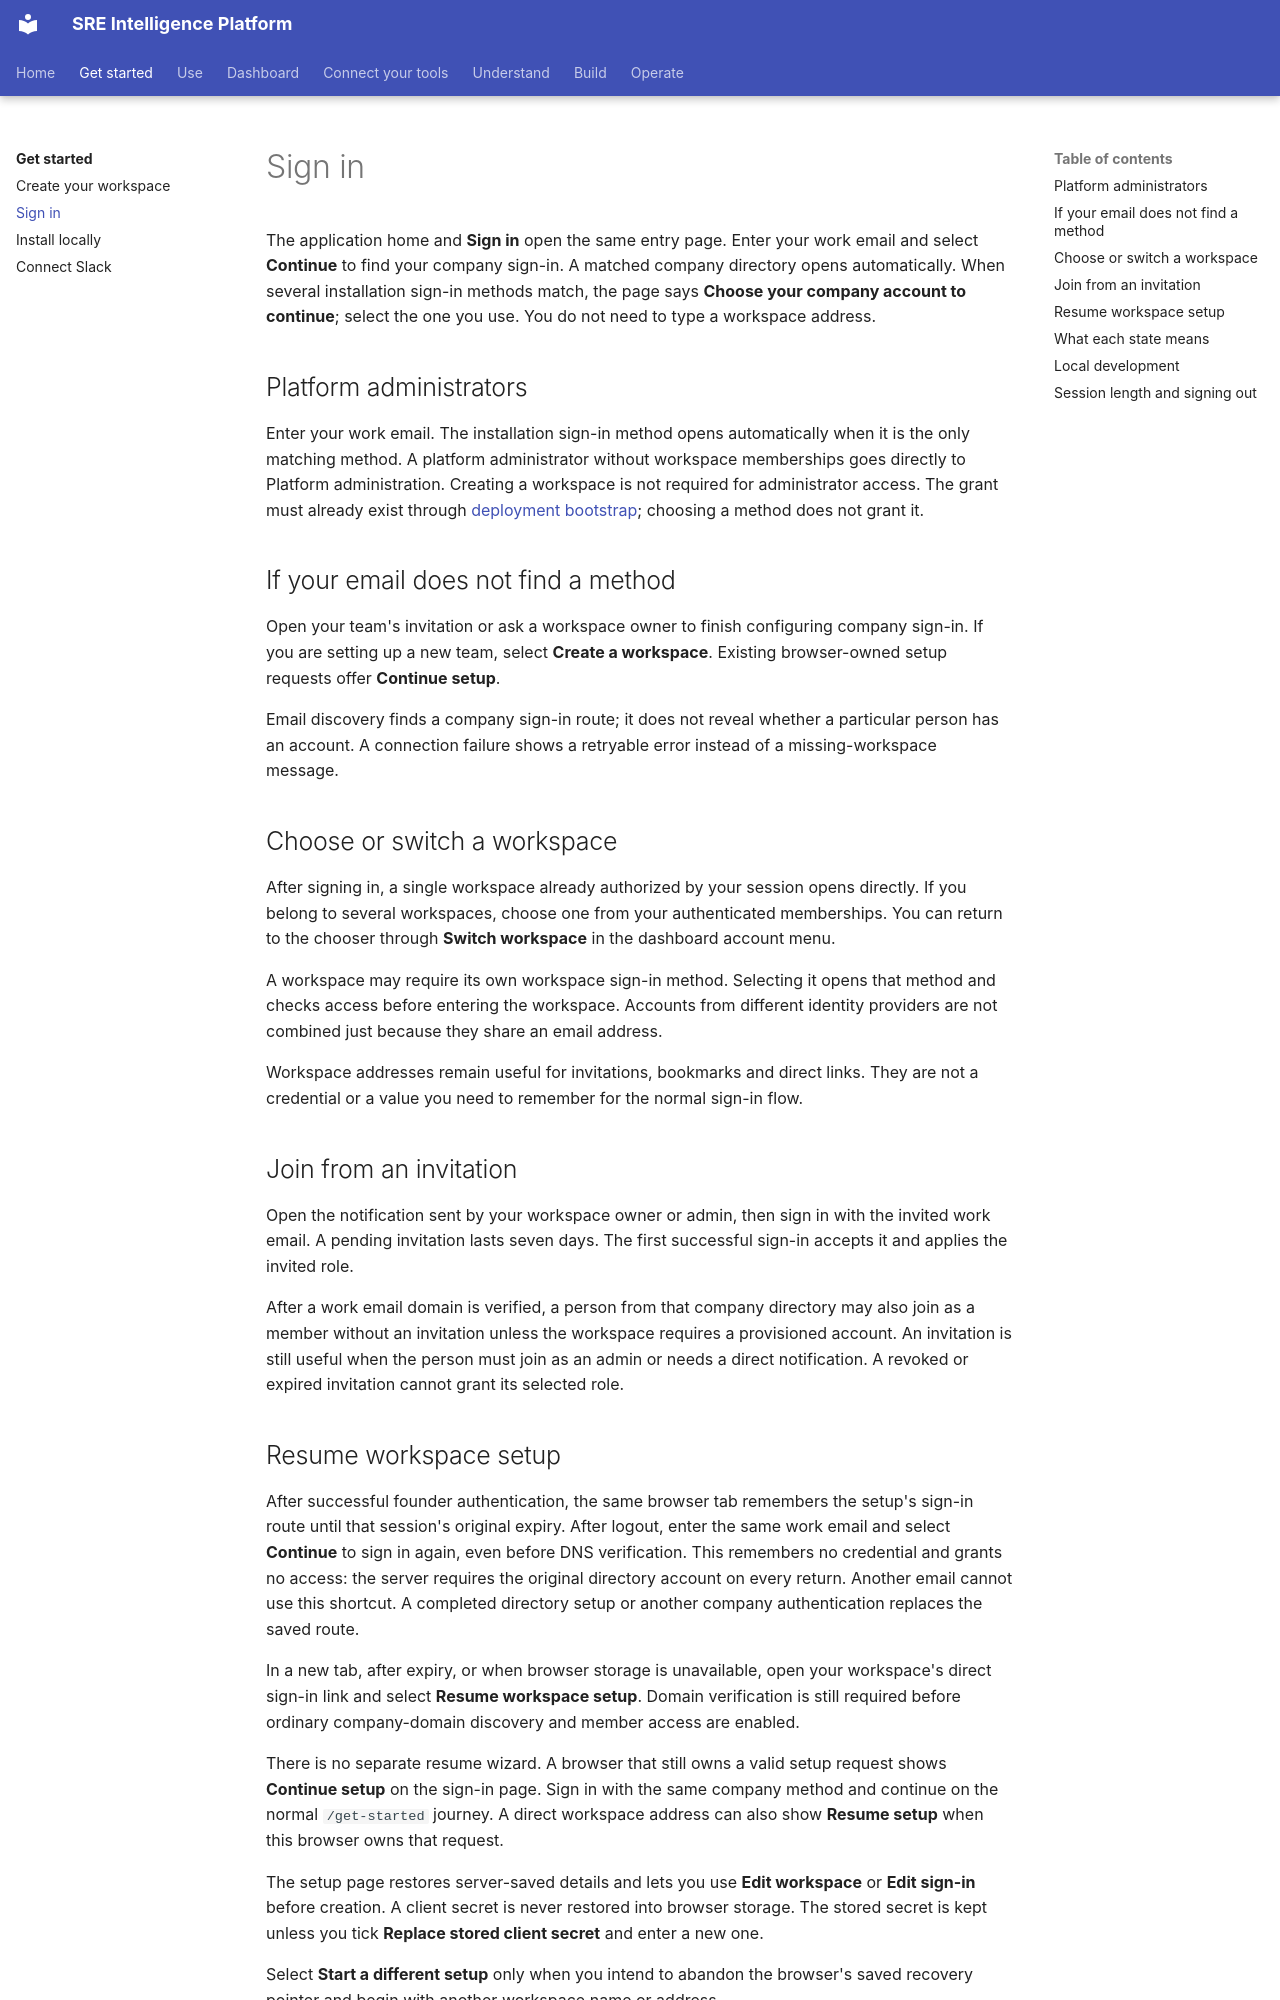

repository: chrisleekr/sre-platform · page: get-started/sign-in/index.html · generator: mkdocs

# Sign in

The application home and **Sign in** open the same entry page. Enter your work email and select
**Continue** to find your company sign-in. A matched company directory opens automatically. When
several installation sign-in methods match, the page says **Choose your company account to
continue**; select the one you use. You do not need to type a workspace address.

## Platform administrators

Enter your work email. The installation sign-in method opens automatically when it is the only
matching method. A platform administrator without workspace memberships goes directly to Platform
administration. Creating a workspace is not required for administrator access. The grant must already
exist through [deployment bootstrap](../operate/bootstrap.md); choosing a method does not grant it.

## If your email does not find a method

Open your team's invitation or ask a workspace owner to finish configuring company sign-in.
If you are setting up a new team, select **Create a workspace**. Existing browser-owned setup
requests offer **Continue setup**.

Email discovery finds a company sign-in route; it does not reveal whether a particular person has
an account. A connection failure shows a retryable error instead of a missing-workspace message.

## Choose or switch a workspace

After signing in, a single workspace already authorized by your session opens directly. If you
belong to several workspaces, choose one from your authenticated memberships. You can return to the
chooser through **Switch workspace** in the dashboard account menu.

A workspace may require its own workspace sign-in method. Selecting it opens that method and checks
access before entering the workspace. Accounts from different identity providers are not combined
just because they share an email address.

Workspace addresses remain useful for invitations, bookmarks and direct links. They are not a
credential or a value you need to remember for the normal sign-in flow.

## Join from an invitation

Open the notification sent by your workspace owner or admin, then sign in with the invited work
email. A pending invitation lasts seven days. The first successful sign-in accepts it and applies
the invited role.

After a work email domain is verified, a person from that company directory may also join as a
member without an invitation unless the workspace requires a provisioned account. An invitation is
still useful when the person must join as an admin or needs a direct notification. A revoked or
expired invitation cannot grant its selected role.
